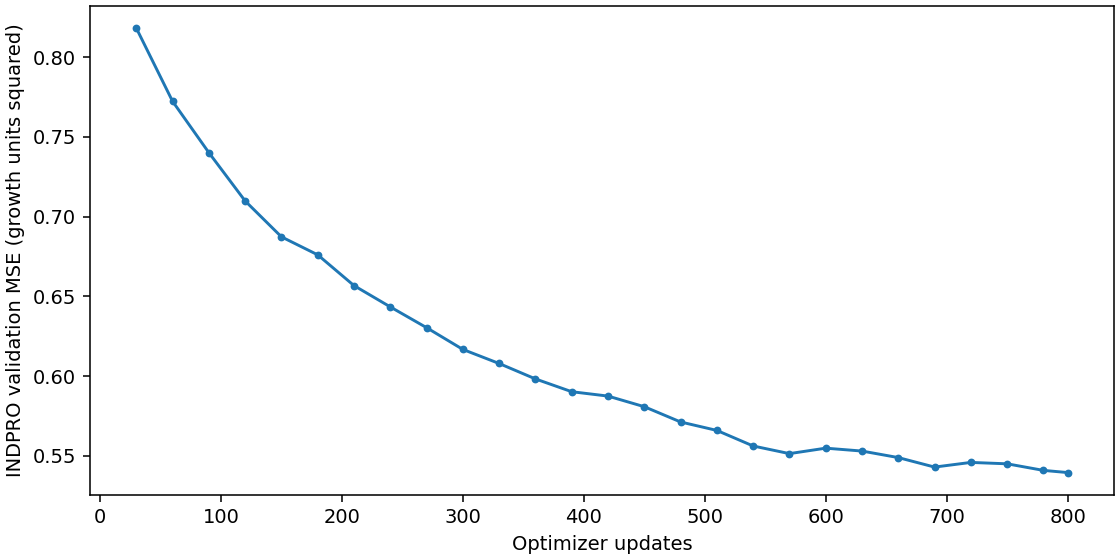

Data behind this chart, as committed beside it:
update, mse_standardized, mae_standardized, mse_growth_units, mae_growth_units
30, 1.348, 0.8024, 0.8182, 0.6252
60, 1.272, 0.7783, 0.7722, 0.6065
90, 1.219, 0.763, 0.7401, 0.5945
120, 1.169, 0.7476, 0.7098, 0.5826
150, 1.132, 0.7354, 0.6873, 0.573
180, 1.113, 0.7274, 0.676, 0.5668
210, 1.082, 0.7154, 0.6567, 0.5574
240, 1.06, 0.7064, 0.6434, 0.5504
270, 1.038, 0.6975, 0.6304, 0.5435
300, 1.016, 0.6897, 0.6167, 0.5374
330, 1.001, 0.6839, 0.6079, 0.5329
360, 0.9853, 0.6784, 0.5982, 0.5286
390, 0.9721, 0.6731, 0.5902, 0.5245
420, 0.9676, 0.6704, 0.5875, 0.5223
450, 0.9566, 0.667, 0.5808, 0.5198
480, 0.9409, 0.6614, 0.5713, 0.5154
510, 0.9321, 0.6557, 0.566, 0.5109
540, 0.9161, 0.6488, 0.5562, 0.5056
570, 0.9082, 0.6462, 0.5514, 0.5035
600, 0.9138, 0.6465, 0.5548, 0.5038
630, 0.9108, 0.6447, 0.553, 0.5024
660, 0.9041, 0.6421, 0.5489, 0.5003
690, 0.8943, 0.6379, 0.543, 0.497
720, 0.8991, 0.6388, 0.5459, 0.4977
750, 0.8977, 0.6372, 0.545, 0.4965
780, 0.8909, 0.6346, 0.5409, 0.4945
800, 0.8886, 0.6336, 0.5395, 0.4937
